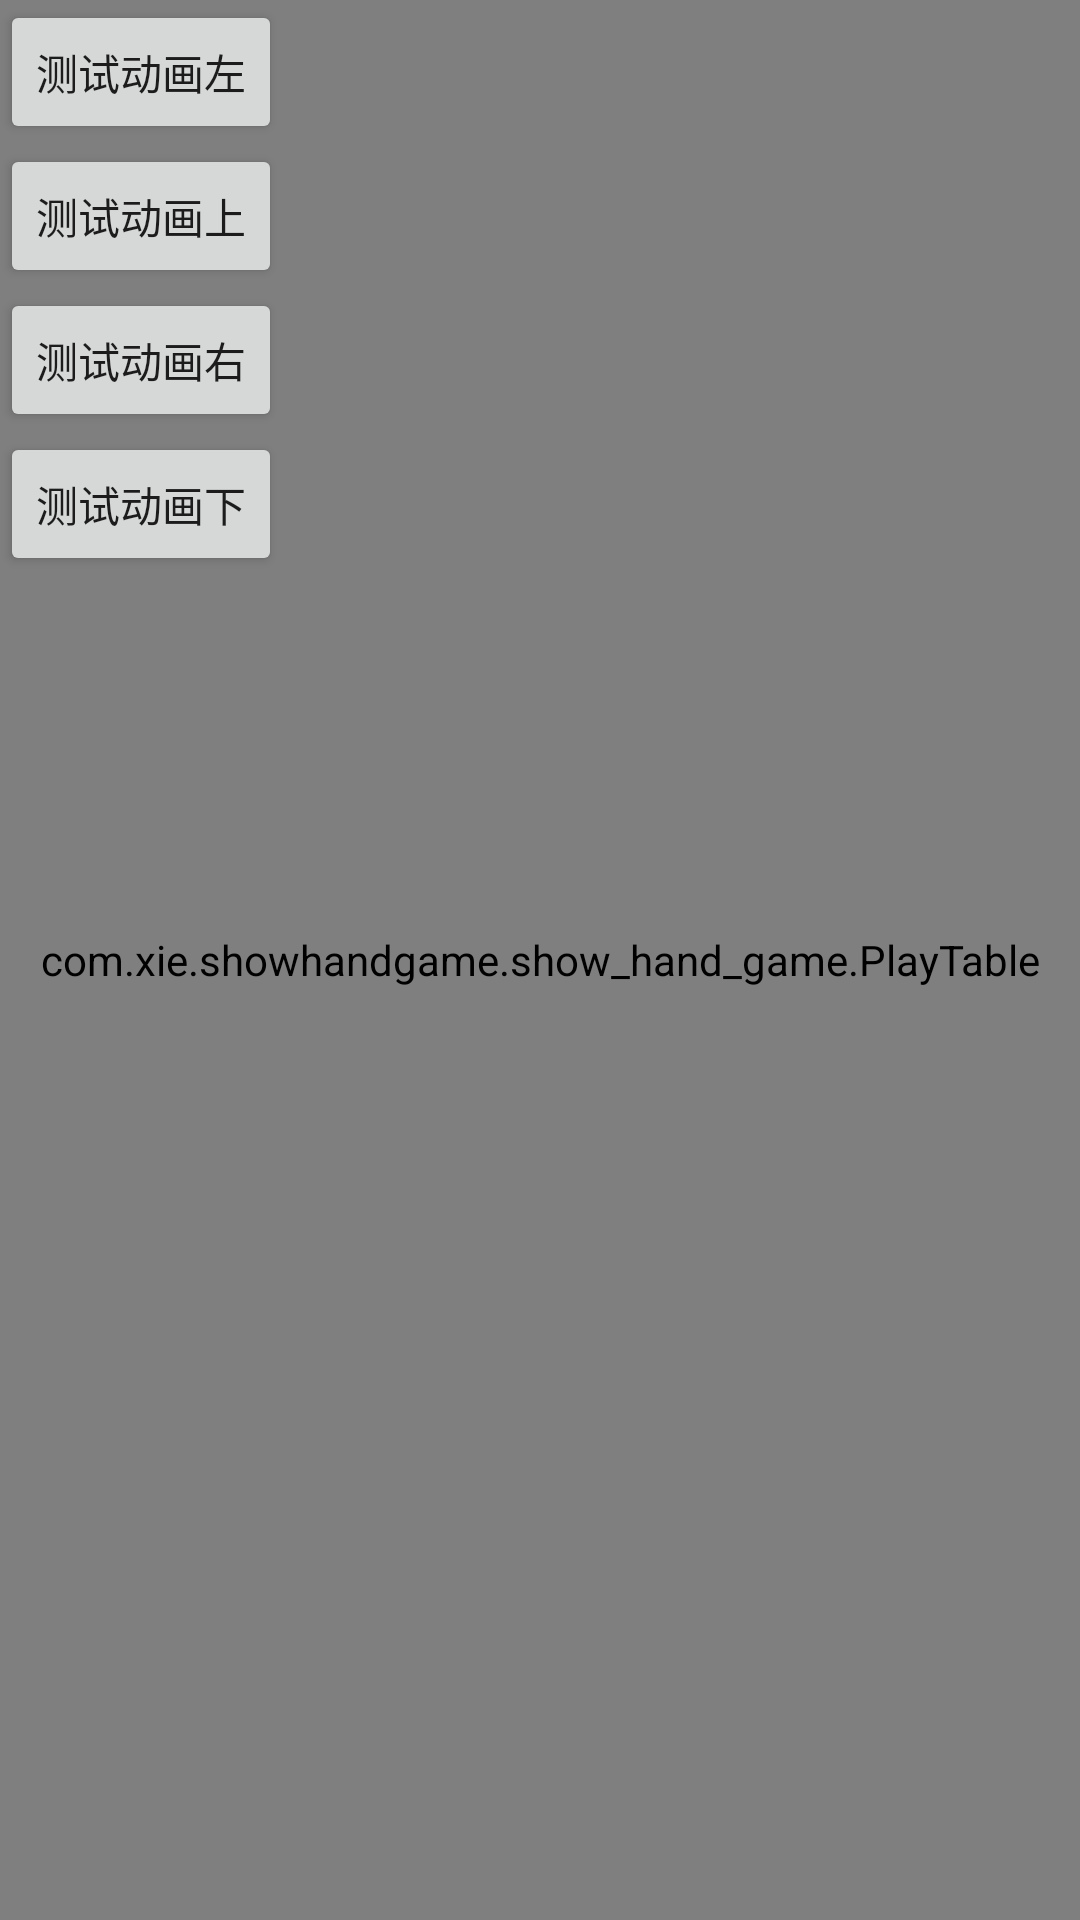

Reconstruct the res/layout file that produces this screen, plus the resources it refers to.
<!-- AndroidManifest.xml: application theme Theme.ShowHandGame -->
<!-- res/layout/activity_game.xml -->
<?xml version="1.0" encoding="utf-8"?>
<RelativeLayout xmlns:android="http://schemas.android.com/apk/res/android"
    xmlns:tools="http://schemas.android.com/tools"
    android:layout_width="match_parent"
    android:layout_height="match_parent"
    android:gravity="center_horizontal"
    android:orientation="vertical"
    tools:context=".MainActivity">

    <com.xie.showhandgame.show_hand_game.PlayTable
        android:id="@+id/play_table"
        android:layout_width="match_parent"
        android:layout_height="match_parent" />

    <Button
        android:id="@+id/btn_test_anim_left"
        android:layout_width="wrap_content"
        android:layout_height="wrap_content"
        android:text="测试动画左" />

    <Button
        android:id="@+id/btn_test_anim_top"
        android:layout_width="wrap_content"
        android:layout_height="wrap_content"
        android:layout_below="@id/btn_test_anim_left"
        android:text="测试动画上" />

    <Button
        android:id="@+id/btn_test_anim_right"
        android:layout_width="wrap_content"
        android:layout_height="wrap_content"
        android:layout_below="@id/btn_test_anim_top"
        android:text="测试动画右" />

    <Button
        android:id="@+id/btn_test_anim_bottom"
        android:layout_width="wrap_content"
        android:layout_height="wrap_content"
        android:layout_below="@id/btn_test_anim_right"
        android:text="测试动画下" />
</RelativeLayout>
<!-- resources referenced by this layout -->
<resources>
  <style name="Theme.ShowHandGame" parent="Theme.MaterialComponents.DayNight.DarkActionBar">
          
          <item name="colorPrimary">@color/purple_500</item>
          <item name="colorPrimaryVariant">@color/purple_700</item>
          <item name="colorOnPrimary">@color/white</item>
          
          <item name="colorSecondary">@color/teal_200</item>
          <item name="colorSecondaryVariant">@color/teal_700</item>
          <item name="colorOnSecondary">@color/black</item>
          
          <item name="android:statusBarColor" tools:targetApi="l">?attr/colorPrimaryVariant</item>
          
      </style>
  <color name="purple_500">#FF6200EE</color>
  <color name="purple_700">#FF3700B3</color>
  <color name="white">#FFFFFFFF</color>
  <color name="teal_200">#FF03DAC5</color>
  <color name="teal_700">#FF018786</color>
  <color name="black">#FF000000</color>
</resources>
